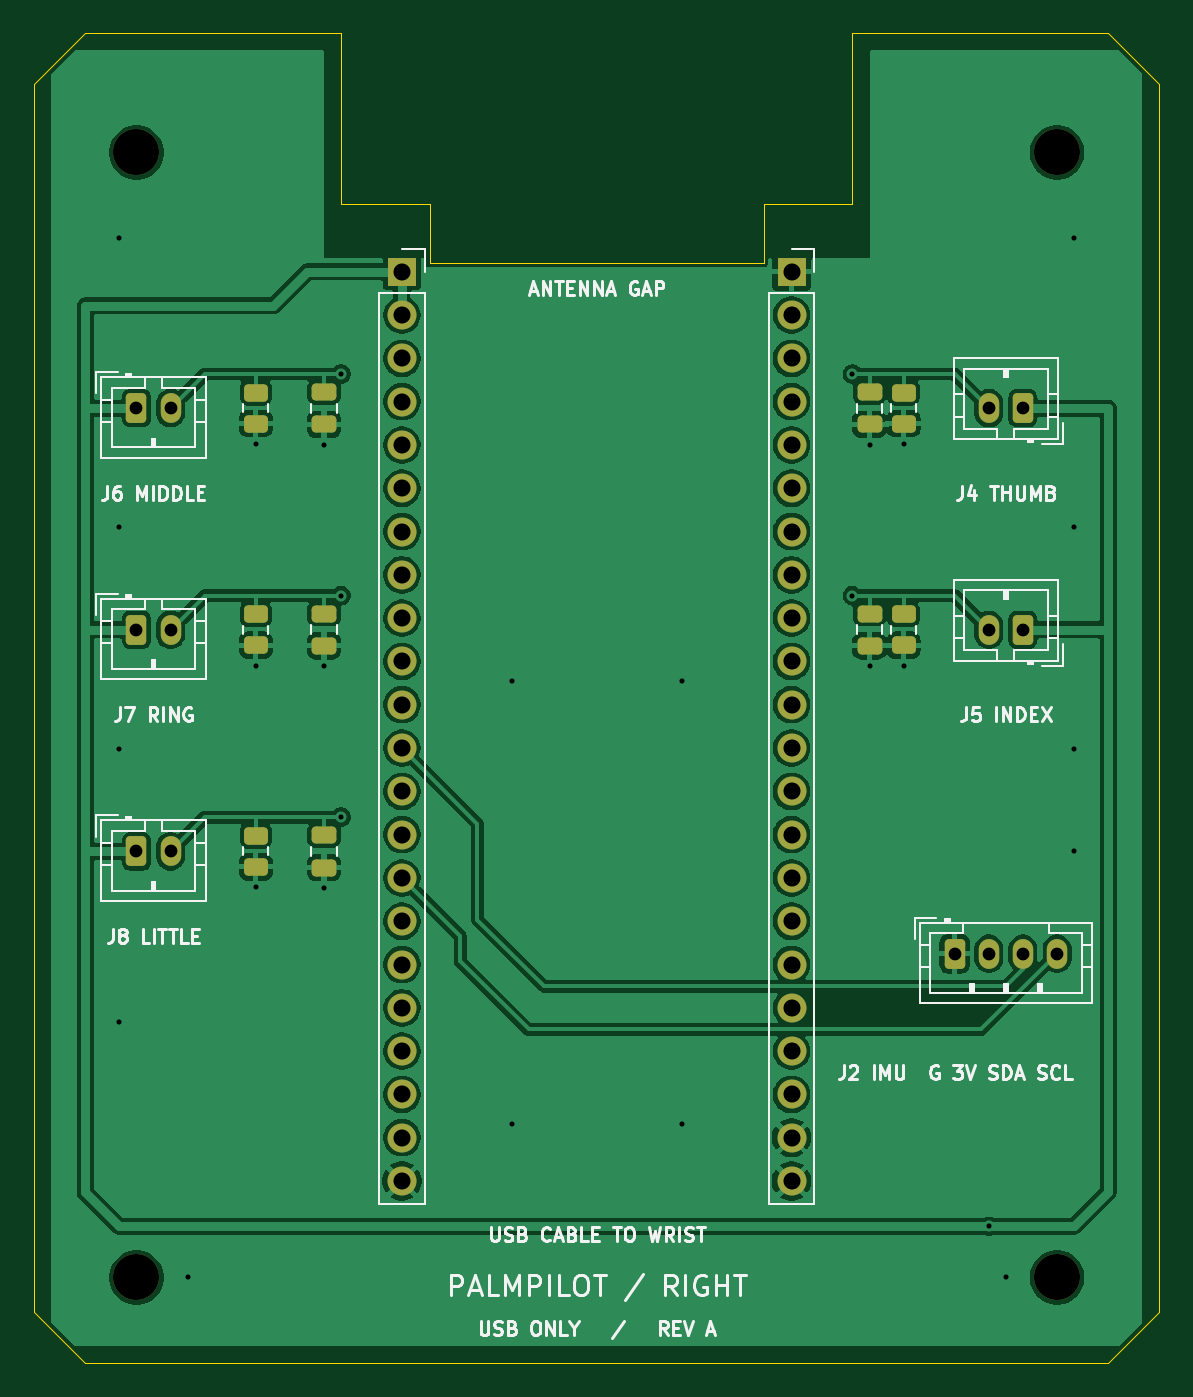
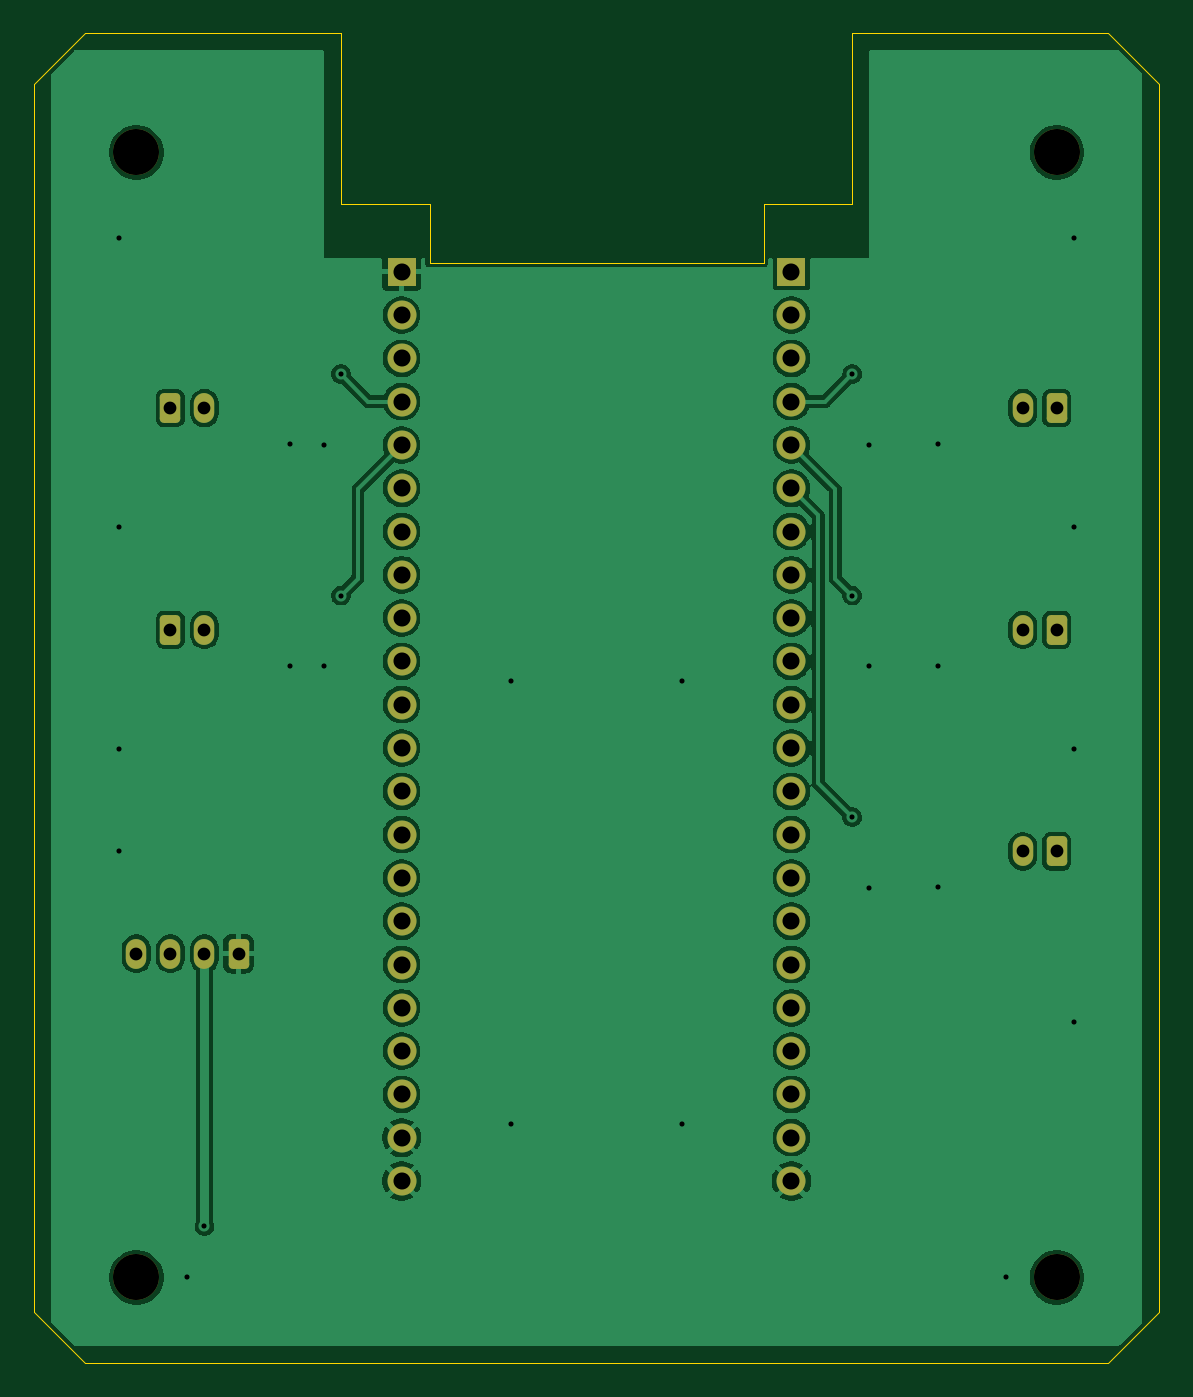
Circuit board: 7 layer files. Board 66.0 x 78.0 mm.
- bottom_copper: right-hand-B_Cu.gbl (112143 bytes)
- bottom_mask: right-hand-B_Mask.gbs (3086 bytes)
- outline: right-hand-Edge_Cuts.gm1 (1153 bytes)
- top_copper: right-hand-F_Cu.gtl (142627 bytes)
- top_mask: right-hand-F_Mask.gts (3991 bytes)
- top_silk: right-hand-F_Silkscreen.gto (44107 bytes)
- drill: right-hand.drl (1682 bytes)

=== bottom_copper: right-hand-B_Cu.gbl (112143 bytes, source omitted) ===
=== bottom_mask: right-hand-B_Mask.gbs (3086 bytes, source withheld) ===
=== outline: right-hand-Edge_Cuts.gm1 ===
%TF.GenerationSoftware,KiCad,Pcbnew,10.0.3*%
%TF.CreationDate,2026-11-17T17:16:11-08:00*%
%TF.ProjectId,right-hand,72696768-742d-4686-916e-642e6b696361,rev?*%
%TF.SameCoordinates,Original*%
%TF.FileFunction,Profile,NP*%
%FSLAX46Y46*%
G04 Gerber Fmt 4.6, Leading zero omitted, Abs format (unit mm)*
G04 Created by KiCad (PCBNEW 10.0.3) date 2026-11-17 17:16:11*
%MOMM*%
%LPD*%
G01*
G04 APERTURE LIST*
%TA.AperFunction,Profile*%
%ADD10C,0.050000*%
%TD*%
G04 APERTURE END LIST*
D10*
X0Y-3000000D02*
X3000000Y0D01*
X0Y-75000000D02*
X0Y-3000000D01*
X3000000Y0D02*
X18000000Y0D01*
X3000000Y-78000000D02*
X0Y-75000000D01*
X18000000Y0D02*
X18000000Y-10000000D01*
X18000000Y-10000000D02*
X23200000Y-10000000D01*
X23200000Y-10000000D02*
X23200000Y-13500000D01*
X23200000Y-13500000D02*
X42800000Y-13500000D01*
X42800000Y-10000000D02*
X48000000Y-10000000D01*
X42800000Y-13500000D02*
X42800000Y-10000000D01*
X48000000Y0D02*
X63000000Y0D01*
X48000000Y-10000000D02*
X48000000Y0D01*
X63000000Y0D02*
X66000000Y-3000000D01*
X63000000Y-78000000D02*
X3000000Y-78000000D01*
X66000000Y-3000000D02*
X66000000Y-75000000D01*
X66000000Y-75000000D02*
X63000000Y-78000000D01*
M02*

=== top_copper: right-hand-F_Cu.gtl (142627 bytes, source omitted) ===
=== top_mask: right-hand-F_Mask.gts ===
%TF.GenerationSoftware,KiCad,Pcbnew,10.0.3*%
%TF.CreationDate,2026-11-17T17:16:11-08:00*%
%TF.ProjectId,right-hand,72696768-742d-4686-916e-642e6b696361,rev?*%
%TF.SameCoordinates,Original*%
%TF.FileFunction,Soldermask,Top*%
%TF.FilePolarity,Negative*%
%FSLAX46Y46*%
G04 Gerber Fmt 4.6, Leading zero omitted, Abs format (unit mm)*
G04 Created by KiCad (PCBNEW 10.0.3) date 2026-11-17 17:16:11*
%MOMM*%
%LPD*%
G01*
G04 APERTURE LIST*
G04 Aperture macros list*
%AMRoundRect*
0 Rectangle with rounded corners*
0 $1 Rounding radius*
0 $2 $3 $4 $5 $6 $7 $8 $9 X,Y pos of 4 corners*
0 Add a 4 corners polygon primitive as box body*
4,1,4,$2,$3,$4,$5,$6,$7,$8,$9,$2,$3,0*
0 Add four circle primitives for the rounded corners*
1,1,$1+$1,$2,$3*
1,1,$1+$1,$4,$5*
1,1,$1+$1,$6,$7*
1,1,$1+$1,$8,$9*
0 Add four rect primitives between the rounded corners*
20,1,$1+$1,$2,$3,$4,$5,0*
20,1,$1+$1,$4,$5,$6,$7,0*
20,1,$1+$1,$6,$7,$8,$9,0*
20,1,$1+$1,$8,$9,$2,$3,0*%
G04 Aperture macros list end*
%ADD10R,1.700000X1.700000*%
%ADD11C,1.700000*%
%ADD12RoundRect,0.250000X-0.475000X0.250000X-0.475000X-0.250000X0.475000X-0.250000X0.475000X0.250000X0*%
%ADD13RoundRect,0.250000X0.350000X0.625000X-0.350000X0.625000X-0.350000X-0.625000X0.350000X-0.625000X0*%
%ADD14O,1.200000X1.750000*%
%ADD15C,2.700000*%
%ADD16RoundRect,0.250000X-0.350000X-0.625000X0.350000X-0.625000X0.350000X0.625000X-0.350000X0.625000X0*%
%ADD17RoundRect,0.250000X-0.450000X0.262500X-0.450000X-0.262500X0.450000X-0.262500X0.450000X0.262500X0*%
G04 APERTURE END LIST*
D10*
%TO.C,J1*%
X21570000Y-14000000D03*
D11*
X21570000Y-16540000D03*
X21570000Y-19080000D03*
X21570000Y-21620000D03*
X21570000Y-24160000D03*
X21570000Y-26700000D03*
X21570000Y-29240000D03*
X21570000Y-31780000D03*
X21570000Y-34320000D03*
X21570000Y-36860000D03*
X21570000Y-39400000D03*
X21570000Y-41940000D03*
X21570000Y-44480000D03*
X21570000Y-47020000D03*
X21570000Y-49560000D03*
X21570000Y-52100000D03*
X21570000Y-54640000D03*
X21570000Y-57180000D03*
X21570000Y-59720000D03*
X21570000Y-62260000D03*
X21570000Y-64800000D03*
X21570000Y-67340000D03*
%TD*%
D12*
%TO.C,C4*%
X17000000Y-34050000D03*
X17000000Y-35950000D03*
%TD*%
D13*
%TO.C,J4*%
X58000000Y-22000000D03*
D14*
X56000000Y-22000000D03*
%TD*%
D15*
%TO.C,H1*%
X6000000Y-7000000D03*
%TD*%
D16*
%TO.C,J6*%
X6000000Y-22000000D03*
D14*
X8000000Y-22000000D03*
%TD*%
D17*
%TO.C,R3*%
X13000000Y-21087500D03*
X13000000Y-22912500D03*
%TD*%
D12*
%TO.C,C1*%
X49000000Y-21050000D03*
X49000000Y-22950000D03*
%TD*%
D10*
%TO.C,J3*%
X44430000Y-14000000D03*
D11*
X44430000Y-16540000D03*
X44430000Y-19080000D03*
X44430000Y-21620000D03*
X44430000Y-24160000D03*
X44430000Y-26700000D03*
X44430000Y-29240000D03*
X44430000Y-31780000D03*
X44430000Y-34320000D03*
X44430000Y-36860000D03*
X44430000Y-39400000D03*
X44430000Y-41940000D03*
X44430000Y-44480000D03*
X44430000Y-47020000D03*
X44430000Y-49560000D03*
X44430000Y-52100000D03*
X44430000Y-54640000D03*
X44430000Y-57180000D03*
X44430000Y-59720000D03*
X44430000Y-62260000D03*
X44430000Y-64800000D03*
X44430000Y-67340000D03*
%TD*%
D17*
%TO.C,R1*%
X51000000Y-21087500D03*
X51000000Y-22912500D03*
%TD*%
D16*
%TO.C,J7*%
X6000000Y-35000000D03*
D14*
X8000000Y-35000000D03*
%TD*%
D13*
%TO.C,J5*%
X58000000Y-35000000D03*
D14*
X56000000Y-35000000D03*
%TD*%
D17*
%TO.C,R4*%
X13000000Y-34087500D03*
X13000000Y-35912500D03*
%TD*%
D15*
%TO.C,H2*%
X60000000Y-7000000D03*
%TD*%
%TO.C,H3*%
X6000000Y-73000000D03*
%TD*%
D17*
%TO.C,R2*%
X51000000Y-34087500D03*
X51000000Y-35912500D03*
%TD*%
D16*
%TO.C,J2*%
X54000000Y-54000000D03*
D14*
X56000000Y-54000000D03*
X58000000Y-54000000D03*
X60000000Y-54000000D03*
%TD*%
D17*
%TO.C,R5*%
X13000000Y-47087500D03*
X13000000Y-48912500D03*
%TD*%
D12*
%TO.C,C2*%
X49000000Y-34050000D03*
X49000000Y-35950000D03*
%TD*%
D16*
%TO.C,J8*%
X6000000Y-48000000D03*
D14*
X8000000Y-48000000D03*
%TD*%
D15*
%TO.C,H4*%
X60000000Y-73000000D03*
%TD*%
D12*
%TO.C,C3*%
X17000000Y-21050000D03*
X17000000Y-22950000D03*
%TD*%
%TO.C,C5*%
X17000000Y-47050000D03*
X17000000Y-48950000D03*
%TD*%
M02*

=== top_silk: right-hand-F_Silkscreen.gto (44107 bytes, source omitted) ===
=== drill: right-hand.drl ===
M48
; DRILL file KiCad 10.0.3 date 2026-11-17T17:16:11
; FORMAT={-:-/ absolute / metric / decimal}
; #@! TF.CreationDate,2026-11-17T17:16:11-08:00
; #@! TF.GenerationSoftware,Kicad,Pcbnew,10.0.3
; #@! TF.FileFunction,MixedPlating,1,2
FMAT,2
METRIC
; #@! TA.AperFunction,Plated,PTH,ViaDrill
T1C0.300
; #@! TA.AperFunction,Plated,PTH,ComponentDrill
T2C0.750
; #@! TA.AperFunction,Plated,PTH,ComponentDrill
T3C1.000
; #@! TA.AperFunction,NonPlated,NPTH,ComponentDrill
T4C2.700
%
G90
G05
T1
X5.0Y-12.0
X5.0Y-29.0
X5.0Y-42.0
X5.0Y-58.0
X9.0Y-73.0
X13.0Y-24.112
X13.0Y-37.112
X13.0Y-50.112
X17.0Y-24.15
X17.0Y-37.15
X17.0Y-50.15
X18.0Y-20.0
X18.0Y-33.0
X18.0Y-46.0
X28.0Y-38.0
X28.0Y-64.0
X38.0Y-38.0
X38.0Y-64.0
X48.0Y-20.0
X48.0Y-33.0
X49.0Y-24.15
X49.0Y-37.15
X51.0Y-24.112
X51.0Y-37.112
X56.0Y-70.0
X57.0Y-73.0
X61.0Y-12.0
X61.0Y-29.0
X61.0Y-42.0
X61.0Y-48.0
T2
X6.0Y-22.0
X6.0Y-35.0
X6.0Y-48.0
X8.0Y-22.0
X8.0Y-35.0
X8.0Y-48.0
X54.0Y-54.0
X56.0Y-22.0
X56.0Y-35.0
X56.0Y-54.0
X58.0Y-22.0
X58.0Y-35.0
X58.0Y-54.0
X60.0Y-54.0
T3
X21.57Y-14.0
X21.57Y-16.54
X21.57Y-19.08
X21.57Y-21.62
X21.57Y-24.16
X21.57Y-26.7
X21.57Y-29.24
X21.57Y-31.78
X21.57Y-34.32
X21.57Y-36.86
X21.57Y-39.4
X21.57Y-41.94
X21.57Y-44.48
X21.57Y-47.02
X21.57Y-49.56
X21.57Y-52.1
X21.57Y-54.64
X21.57Y-57.18
X21.57Y-59.72
X21.57Y-62.26
X21.57Y-64.8
X21.57Y-67.34
X44.43Y-14.0
X44.43Y-16.54
X44.43Y-19.08
X44.43Y-21.62
X44.43Y-24.16
X44.43Y-26.7
X44.43Y-29.24
X44.43Y-31.78
X44.43Y-34.32
X44.43Y-36.86
X44.43Y-39.4
X44.43Y-41.94
X44.43Y-44.48
X44.43Y-47.02
X44.43Y-49.56
X44.43Y-52.1
X44.43Y-54.64
X44.43Y-57.18
X44.43Y-59.72
X44.43Y-62.26
X44.43Y-64.8
X44.43Y-67.34
T4
X6.0Y-7.0
X6.0Y-73.0
X60.0Y-7.0
X60.0Y-73.0
M30
